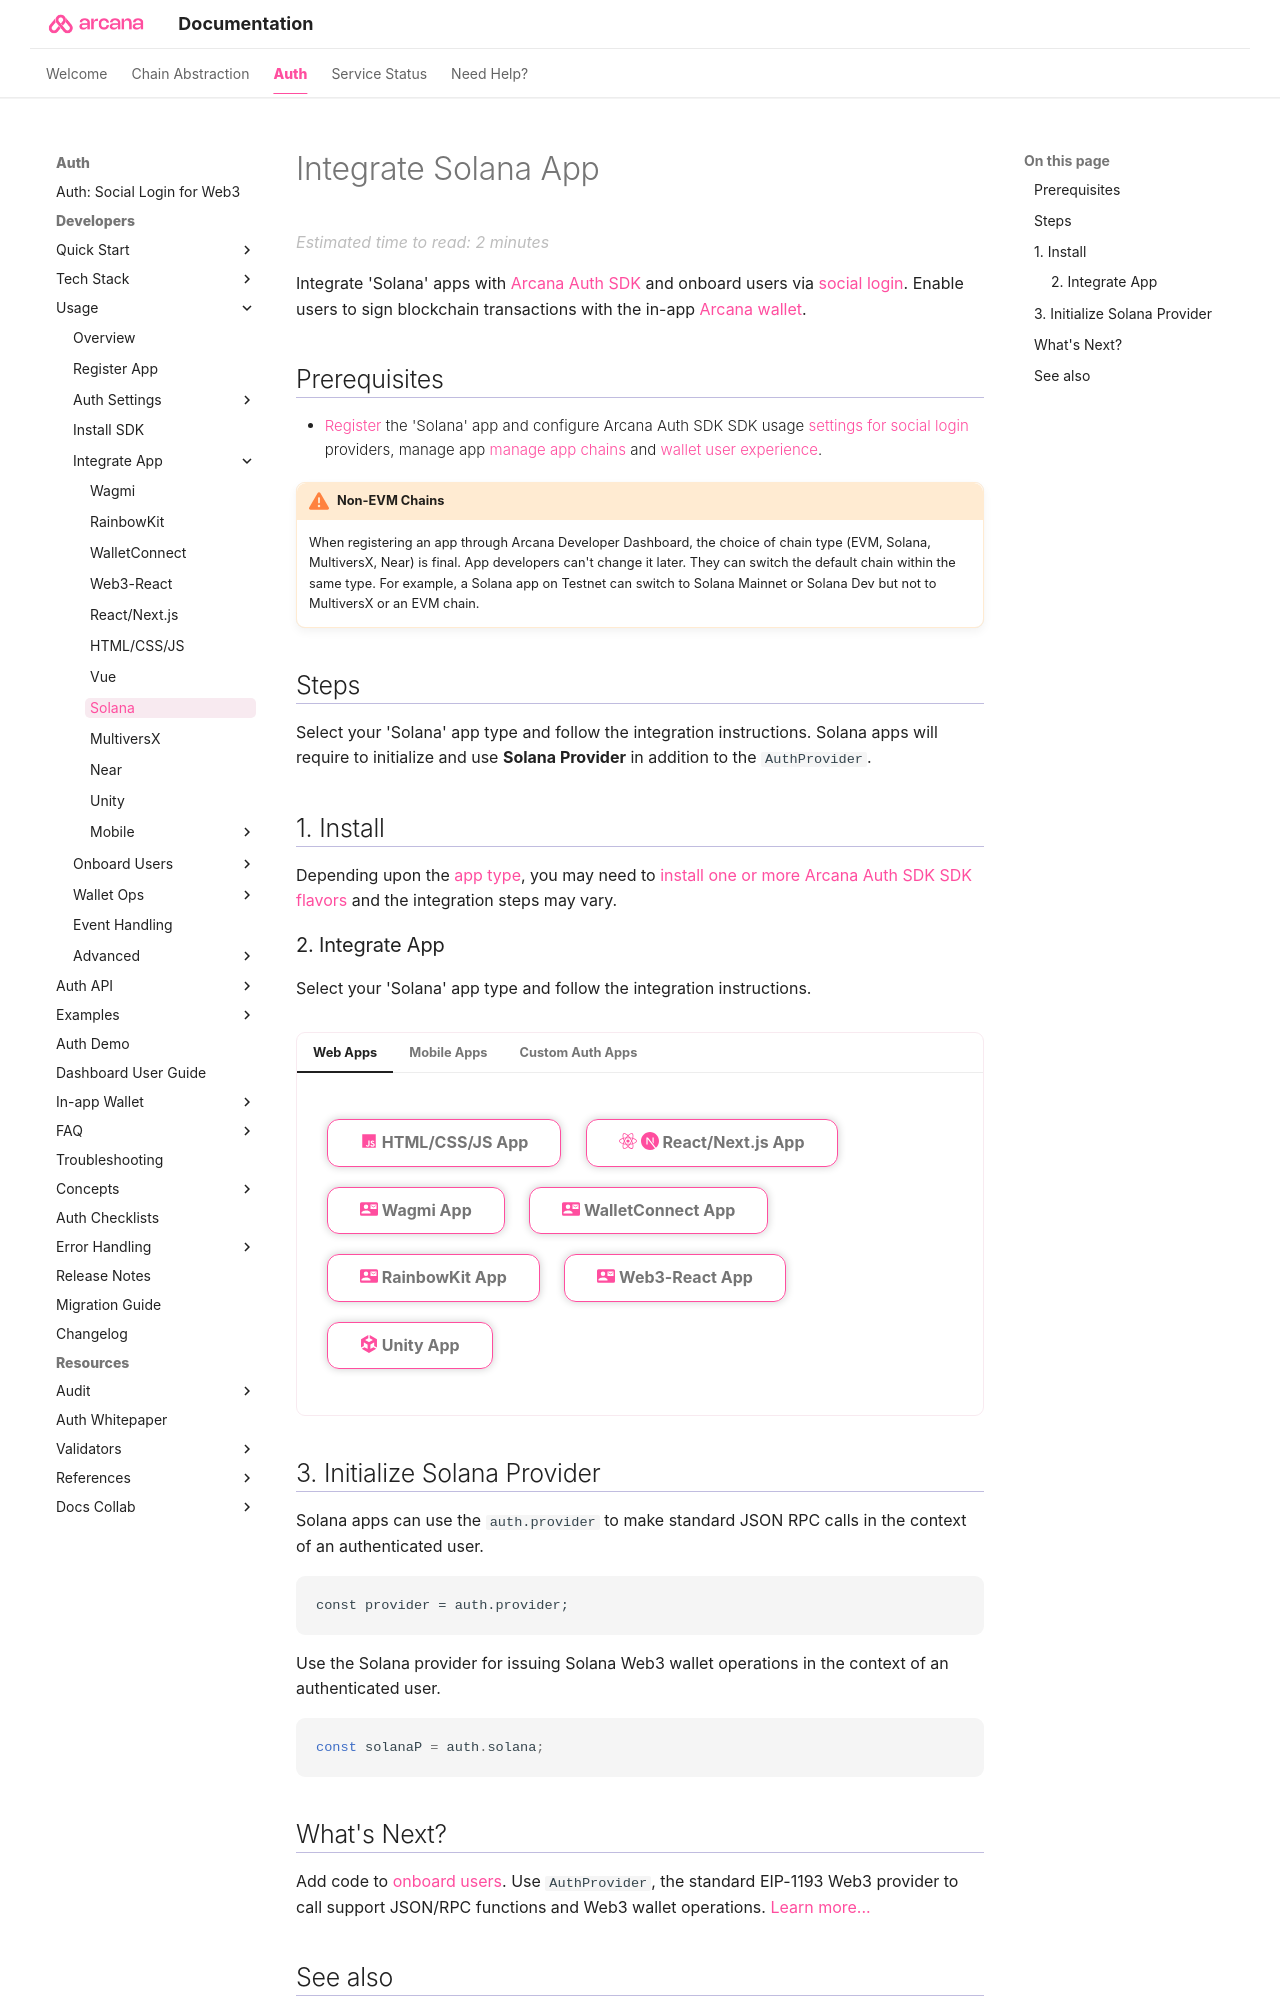

repository: shaloo/docs.arcana · page: auth/integrate/solana/index.html · generator: mkdocs

---
alias: integrate-solana-app
title: 'Integrate Solana App'
description: 'Learn how to integrate MultiversX apps with the Arcana Auth SDK, onboard users and allow them to use the Near blockchain and sign transactions via Arcana wallet.'
arcana:
  root_rel_path: ../..
  app_type: "'Solana'"
  app_example_submodule: "`sample-auth-solana`"
---

# Integrate Solana App

Integrate {{page.meta.arcana.app_type}} apps with [{{config.extra.arcana.sdk_name}}]({{page.meta.arcana.root_rel_path}}/concepts/authsdk.md) and onboard users via [[concept-social-login|social login]]. Enable users to sign blockchain transactions with the in-app [[concept-index-arcana-wallet|{{config.extra.arcana.wallet_name}}]].

## Prerequisites

* [[solana-dashboard-user-guide|Register]] the {{page.meta.arcana.app_type}} app and configure {{config.extra.arcana.sdk_name}} SDK usage [[index-config-social-providers|settings for social login]] providers, manage app [[configure-wallet-chains|manage app chains]] and [[index-setup-wallet|wallet user experience]].

{% include "./text-snippets/non-evm-warning.md" %}

## Steps

Select your {{page.meta.arcana.app_type}} app type and follow the integration instructions. Solana apps will require to initialize and use **Solana Provider** in addition to the `AuthProvider`.

## 1. Install 
     
Depending upon the [[web3-stack-apps|app type]], you may need to [[sdk-installation|install one or more {{config.extra.arcana.sdk_name}} SDK flavors]] and the integration steps may vary. 

### 2. Integrate App

Select your {{page.meta.arcana.app_type}} app type and follow the integration instructions.

{% include "./text-snippets/select_app_type_integrate.md" %}
